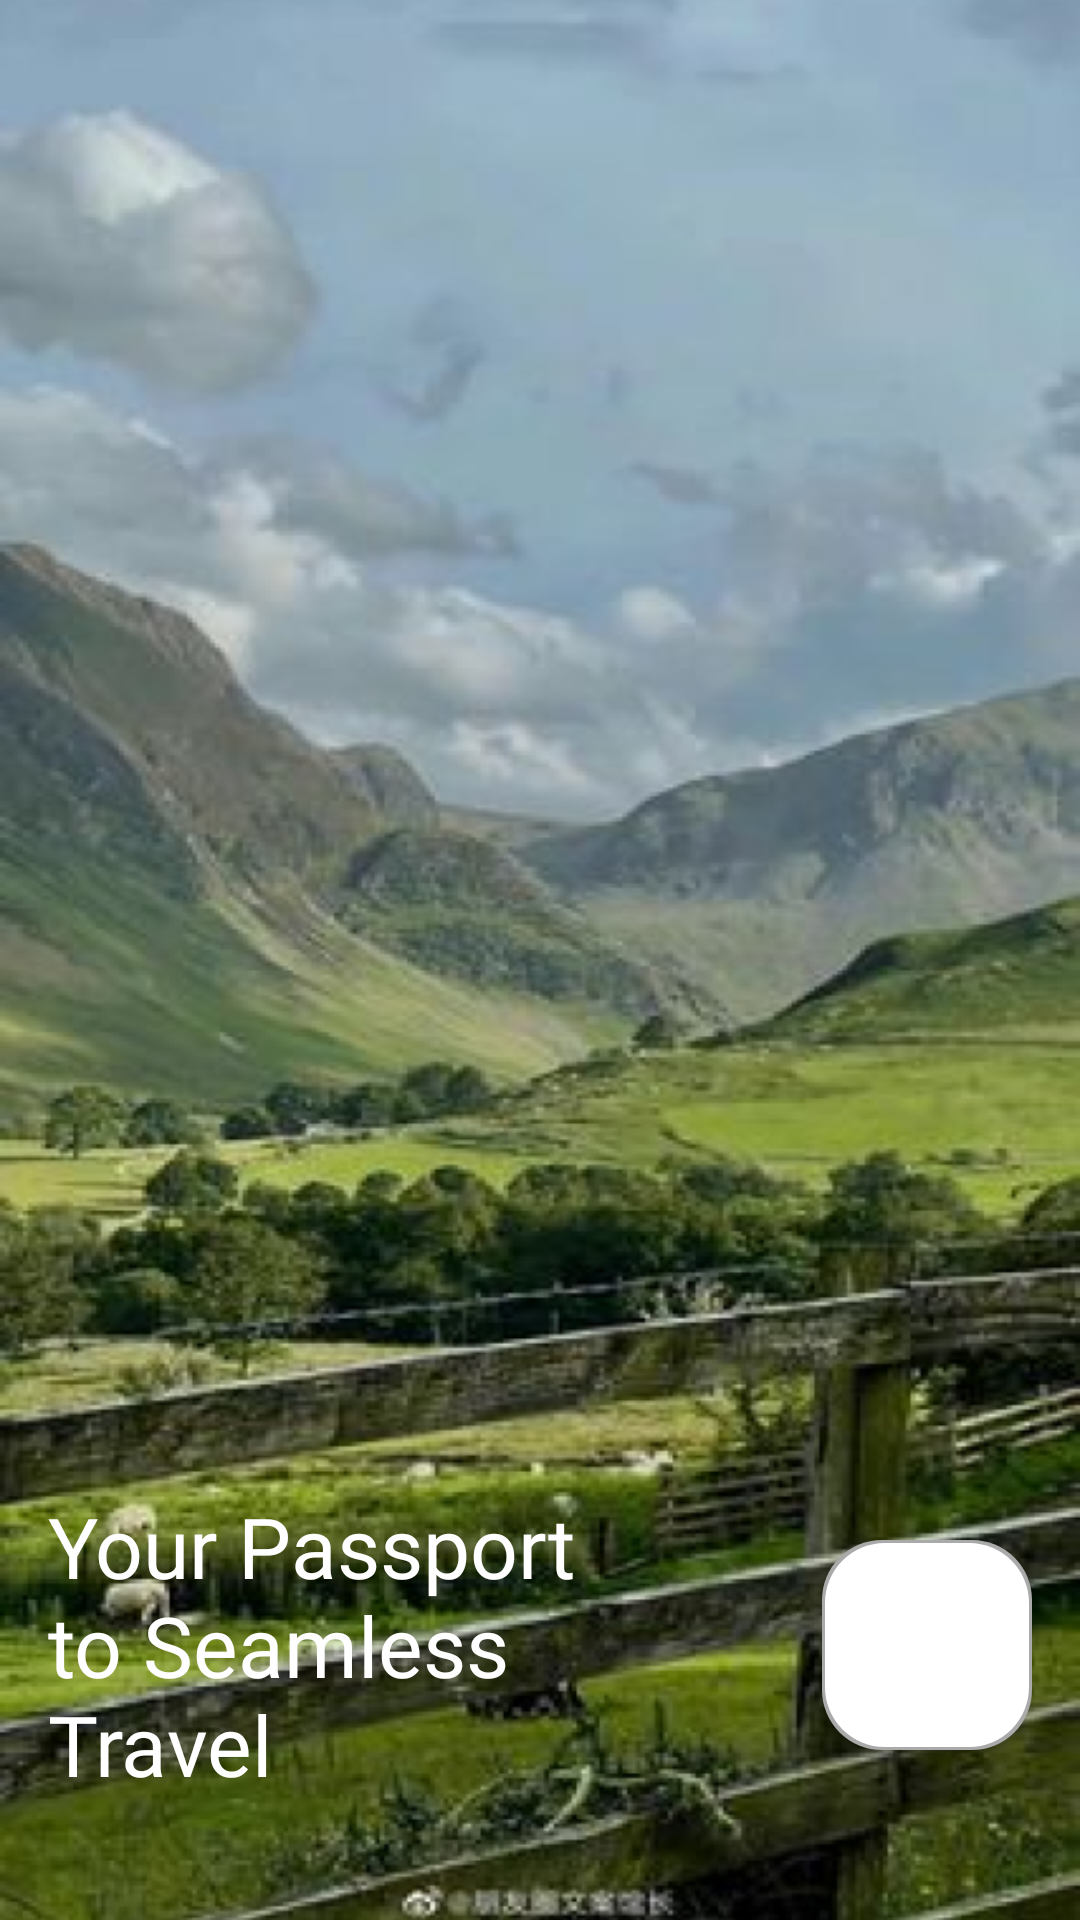

Reconstruct the res/layout file that produces this screen, plus the resources it refers to.
<!-- AndroidManifest.xml: application theme Theme.TravelApp -->
<!-- res/layout/fragment_second_screen.xml -->
<?xml version="1.0" encoding="utf-8"?>
<androidx.constraintlayout.widget.ConstraintLayout xmlns:android="http://schemas.android.com/apk/res/android"
    xmlns:app="http://schemas.android.com/apk/res-auto"
    xmlns:tools="http://schemas.android.com/tools"
    android:layout_width="match_parent"
    android:layout_height="match_parent"
    android:background="@drawable/screen_2"
    tools:context=".presentation.view.splash_screens.SecondScreenFragment">


    <TextView
        android:id="@+id/text_screen_1"
        android:layout_width="0dp"
        android:layout_height="wrap_content"
        android:layout_marginStart="16dp"
        android:layout_marginEnd="150dp"
        android:layout_marginBottom="40dp"
        android:fontFamily="@font/poppins_semibold"
        android:text="@string/second_screen_text"
        android:textColor="@color/white"
        android:textSize="28sp"
        app:layout_constraintBottom_toBottomOf="parent"
        app:layout_constraintEnd_toEndOf="parent"
        app:layout_constraintHorizontal_bias="0.0"
        app:layout_constraintStart_toStartOf="parent" />

    <androidx.appcompat.widget.AppCompatButton
        android:id="@+id/btn_next"
        android:layout_width="70dp"
        android:layout_height="70dp"
        android:layout_marginEnd="16dp"
        android:background="@drawable/rounded_splash_screen_btn"
        android:drawableStart="@drawable/baseline_arrow_forward_ios_24"
        android:paddingStart="23dp"
        app:layout_constraintBottom_toBottomOf="@+id/text_screen_1"
        app:layout_constraintEnd_toEndOf="parent"
        app:layout_constraintTop_toTopOf="@+id/text_screen_1"
        tools:ignore="RtlSymmetry" />
</androidx.constraintlayout.widget.ConstraintLayout>
<!-- resources referenced by this layout -->
<resources>
  <color name="white">#FFFFFFFF</color>
  <!-- drawable rounded_splash_screen_btn (drawable) -->
  <layer-list xmlns:android="http://schemas.android.com/apk/res/android">
      
      <item>
          <shape android:shape="rectangle">
              <solid android:color="@android:color/darker_gray" />
              <corners android:radius="20dp" />
          </shape>
      </item>
  
      
      <item
          android:left="1dp"
          android:top="1dp"
          android:right="1dp"
          android:bottom="1dp">
          <shape android:shape="rectangle">
              <solid android:color="@color/white" />
              <corners android:radius="20dp" />
          </shape>
      </item>
  </layer-list>
  <!-- drawable screen_2: png bitmap (drawable, 427515 bytes) -->
  <string name="second_screen_text">Your Passport to Seamless Travel</string>
  <style name="Theme.TravelApp" parent="Base.Theme.TravelApp" />
  <style name="Base.Theme.TravelApp" parent="Theme.Material3.DayNight.NoActionBar">
           <item name="colorPrimaryDark">@color/card_color</item>
      </style>
  <color name="card_color">#8073AAFF</color>
</resources>
